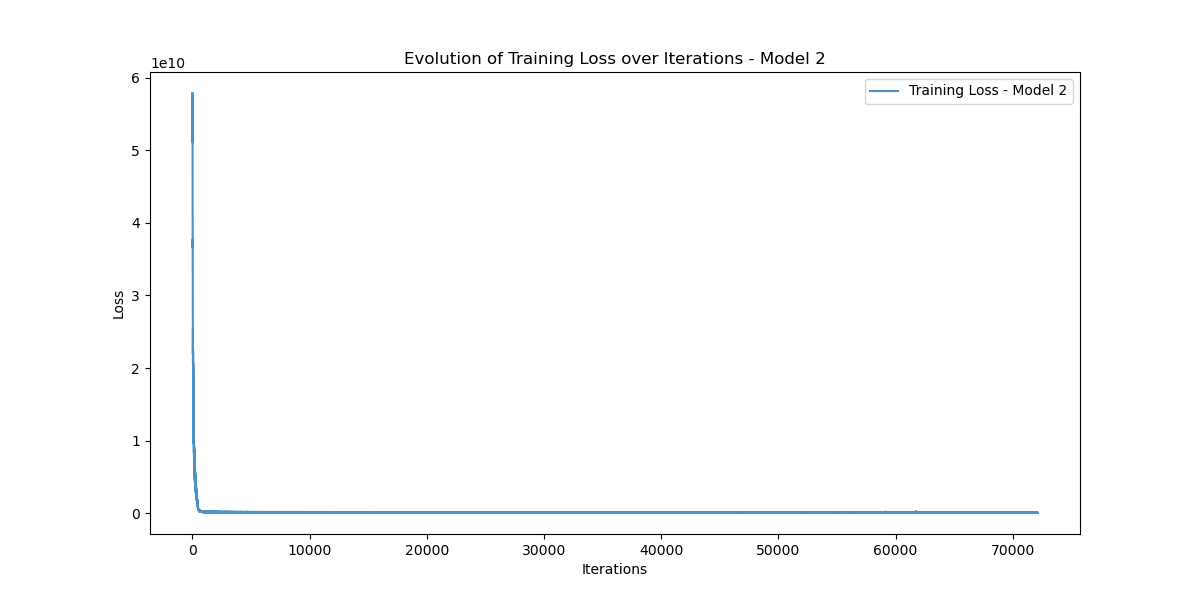

Data behind this chart, as committed beside it:
Iteration, Training_Loss
0, 57866900000
1, 54791483000
2, 51498594000
3, 56535396000
4, 57866650000
5, 54790423000
6, 51495838000
7, 56529730000
8, 57856295000
9, 54774430000
10, 51473530000
11, 56494436000
12, 57804653000
13, 54701036000
14, 51378010000
15, 56354116000
16, 57613890000
17, 54445070000
18, 51065600000
19, 55919387000
20, 57052127000
21, 53720900000
22, 50218300000
23, 54781854000
24, 55633744000
25, 51947780000
26, 48213594000
27, 52165734000
28, 52470750000
29, 48110340000
30, 44029630000
31, 46851797000
32, 46263595000
33, 40875280000
34, 36565240000
35, 37705118000
36, 36178977000
37, 30065478000
38, 26882175000
39, 26850054000
40, 26323472000
41, 23031382000
42, 25703274000
43, 26816504000
44, 28644018000
45, 26724880000
46, 27999953000
47, 25707170000
48, 25600975000
49, 22275498000
50, 23017605000
51, 23370957000
52, 24793520000
53, 21924047000
54, 22631543000
55, 24061778000
56, 25409407000
57, 21982204000
58, 22249462000
59, 23245906000
... 72,060 more rows
